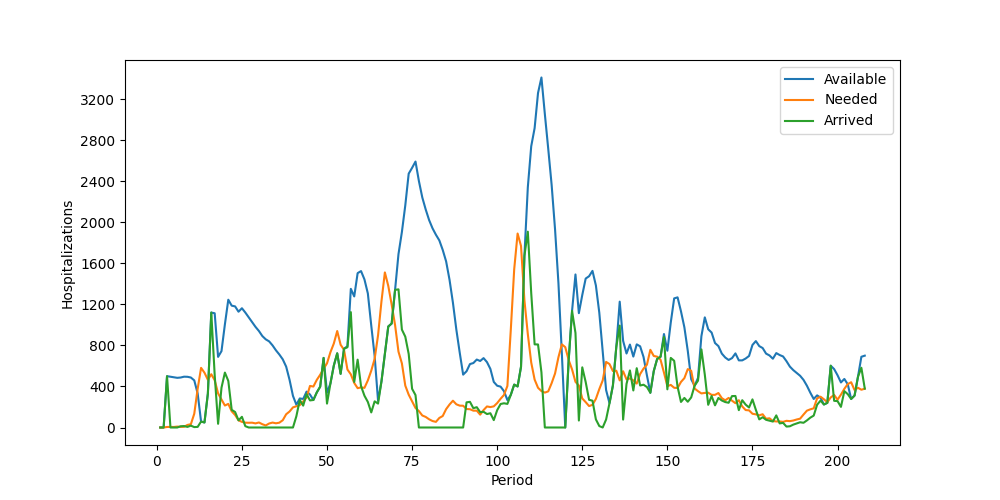

The file beside this chart, header and first rows:
Period, Inventory, Arrived, Available, Needed, Succeeded, Failed, Lost
1, 0, 0, 0, 0, 0, 0, 0
2, 0, 0, 0, 0, 0, 0, 0
3, 0, 500, 500, 5, 5, 0, 0
4, 495, 0, 495, 6, 6, 0, 0
5, 489, 0, 489, 5, 5, 0, 0
6, 484, 0, 484, 9, 9, 0, 0
7, 475, 12, 487, 6, 6, 0, 0
8, 481, 14, 495, 7, 7, 0, 0
9, 488, 6, 494, 25, 25, 0, 0
10, 469, 18, 487, 32, 32, 0, 0
11, 455, 4, 459, 134, 134, 0, 0
12, 325, 6, 331, 377, 331, 46, 0
13, 0, 58, 58, 581, 58, 523, 0
14, 0, 49, 49, 534, 49, 485, 0
15, 0, 331, 331, 465, 331, 134, 0
16, 0, 1120, 1120, 519, 519, 0, 0
17, 601, 512, 1113, 461, 461, 0, 0
18, 652, 36, 688, 332, 332, 0, 0
19, 356, 388, 744, 274, 274, 0, 0
20, 470, 535, 1005, 214, 214, 0, 0
21, 791, 454, 1245, 230, 230, 0, 0
22, 1015, 172, 1187, 158, 158, 0, 0
23, 1029, 151, 1180, 122, 122, 0, 0
24, 1058, 70, 1128, 70, 70, 0, 0
25, 1058, 104, 1162, 55, 55, 0, 0
26, 1107, 13, 1120, 47, 47, 0, 0
27, 1073, 0, 1073, 46, 46, 0, 0
28, 1027, 0, 1027, 47, 47, 0, 0
29, 980, 0, 980, 40, 40, 0, 0
30, 940, 0, 940, 49, 49, 0, 0
31, 891, 0, 891, 32, 32, 0, 0
32, 859, 0, 859, 20, 20, 0, 0
33, 839, 0, 839, 39, 39, 0, 0
34, 800, 0, 800, 48, 48, 0, 0
35, 752, 0, 752, 41, 41, 0, 0
36, 711, 0, 711, 47, 47, 0, 0
37, 664, 0, 664, 71, 71, 0, 0
38, 593, 0, 593, 129, 129, 0, 0
39, 464, 0, 464, 156, 156, 0, 0
40, 308, 0, 308, 196, 196, 0, 0
41, 112, 110, 222, 207, 207, 0, 0
42, 15, 268, 283, 218, 218, 0, 0
43, 65, 213, 278, 253, 253, 0, 0
44, 25, 325, 350, 293, 293, 0, 0
45, 57, 264, 321, 405, 321, 84, 0
46, 0, 268, 268, 399, 268, 131, 0
47, 0, 342, 342, 464, 342, 122, 0
48, 0, 398, 398, 514, 398, 116, 0
49, 0, 678, 678, 572, 572, 0, 0
50, 106, 233, 339, 625, 339, 286, 0
51, 0, 428, 428, 733, 428, 305, 0
52, 0, 603, 603, 818, 603, 215, 0
53, 0, 723, 723, 940, 723, 217, 0
54, 0, 523, 523, 806, 523, 283, 0
55, 0, 767, 767, 757, 757, 0, 0
56, 10, 782, 792, 565, 565, 0, 0
57, 227, 1124, 1351, 518, 518, 0, 0
58, 833, 444, 1277, 434, 434, 0, 0
59, 843, 661, 1504, 383, 383, 0, 0
60, 1121, 403, 1524, 391, 391, 0, 0
... 148 more rows
